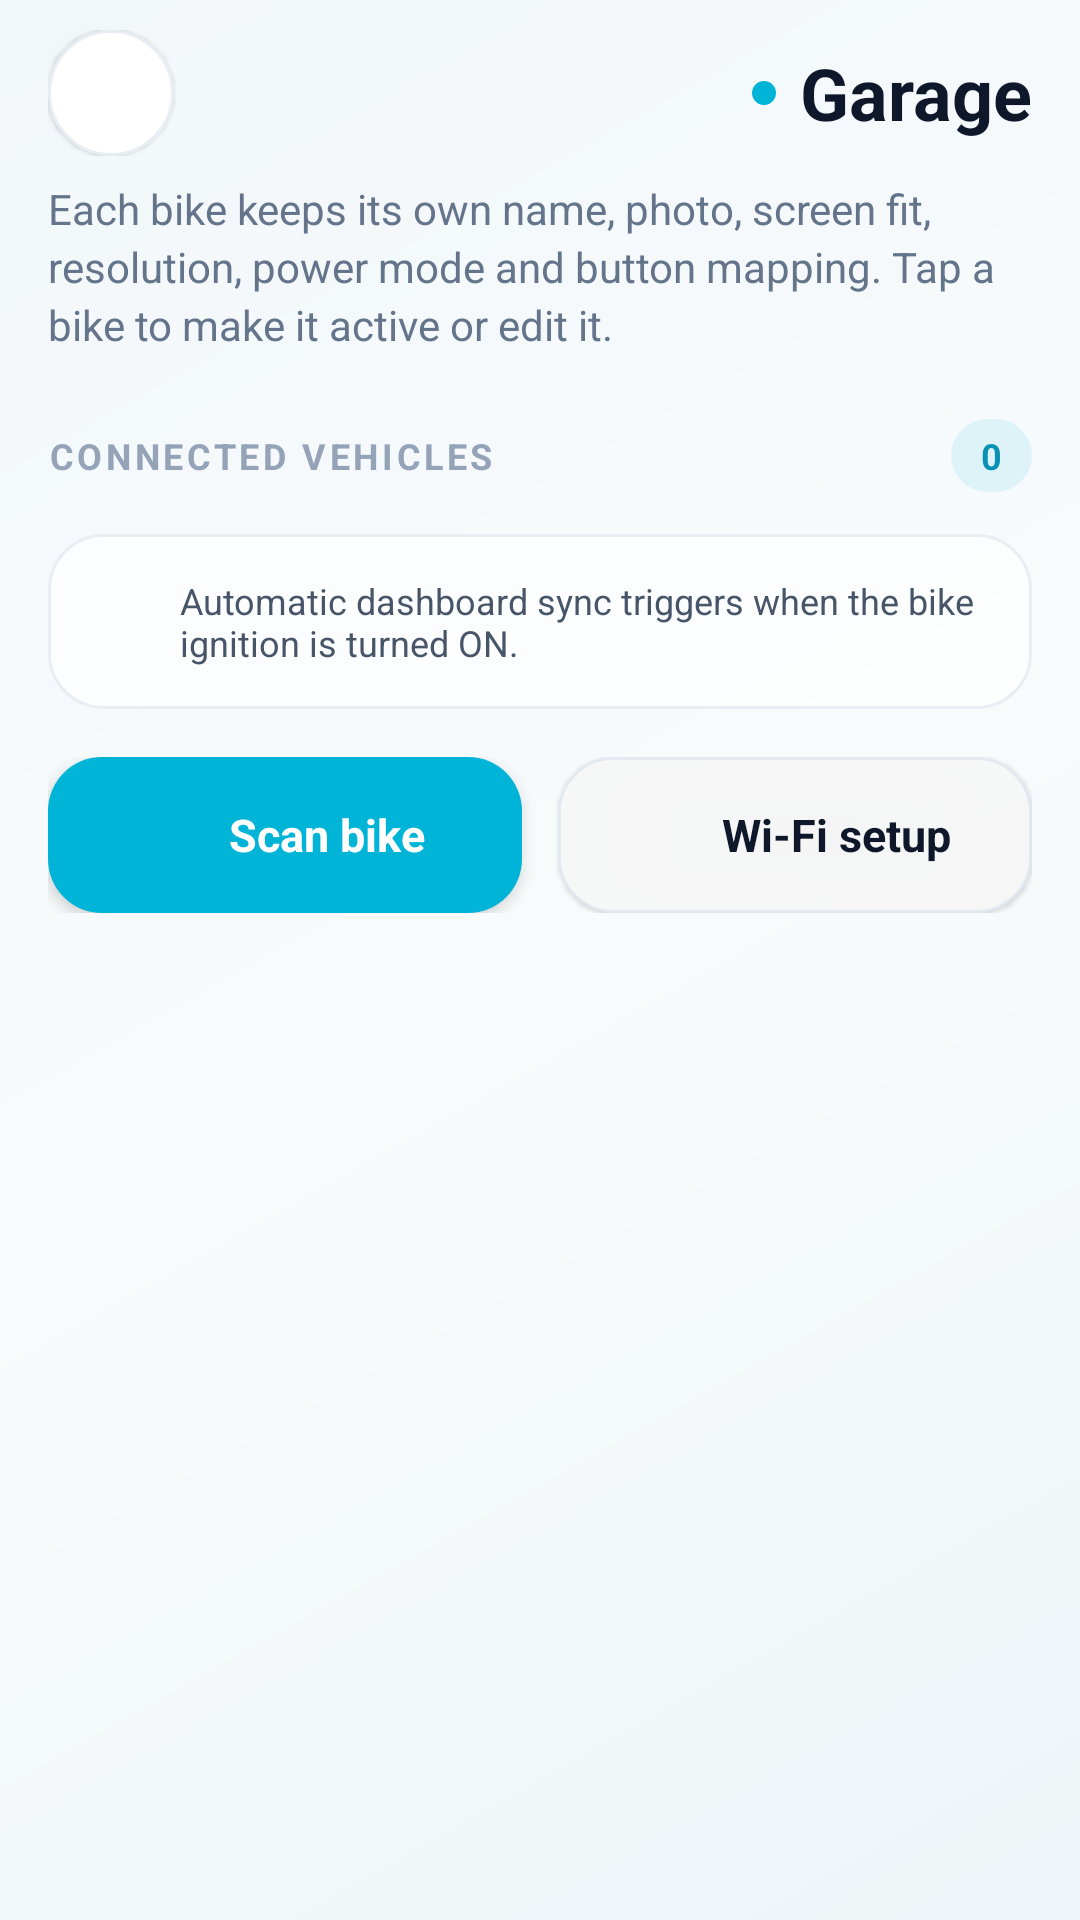

This screen was rendered from an Android layout file. Write that file and the resources it references.
<!-- AndroidManifest.xml: application theme Theme.OpenCfMoto -->
<!-- res/layout/activity_garage.xml -->
<?xml version="1.0" encoding="utf-8"?>
<LinearLayout xmlns:android="http://schemas.android.com/apk/res/android"
    xmlns:app="http://schemas.android.com/apk/res-auto"
    xmlns:tools="http://schemas.android.com/tools"
    android:id="@+id/garage_root"
    android:layout_width="match_parent"
    android:layout_height="match_parent"
    android:background="@drawable/home_bg_gradient"
    android:orientation="vertical">

    <LinearLayout
        android:layout_width="match_parent"
        android:layout_height="wrap_content"
        android:gravity="center_vertical"
        android:orientation="horizontal"
        android:paddingHorizontal="16dp"
        android:paddingTop="10dp"
        android:paddingBottom="8dp">

        <ImageButton
            android:id="@+id/garage_back"
            android:layout_width="42dp"
            android:layout_height="42dp"
            android:background="@drawable/home_icon_circle"
            android:contentDescription="@string/garage_back"
            android:elevation="1dp"
            android:padding="11dp"
            android:scaleType="fitCenter"
            android:src="@drawable/ic_back"
            android:stateListAnimator="@animator/home_press"
            android:tint="@color/home_text" />

        <View
            android:layout_width="0dp"
            android:layout_height="0dp"
            android:layout_weight="1" />

        <ImageView
            android:layout_width="8dp"
            android:layout_height="8dp"
            android:importantForAccessibility="no"
            android:src="@drawable/garage_dot_cyan" />

        <TextView
            android:layout_width="wrap_content"
            android:layout_height="wrap_content"
            android:layout_marginStart="8dp"
            android:text="@string/garage_garage"
            android:textColor="@color/home_text"
            android:textSize="24sp"
            android:textStyle="bold" />
    </LinearLayout>

    <ScrollView
        android:layout_width="match_parent"
        android:layout_height="0dp"
        android:layout_weight="1"
        android:clipToPadding="false"
        android:fillViewport="true"
        android:paddingHorizontal="16dp">

        <LinearLayout
            android:layout_width="match_parent"
            android:layout_height="wrap_content"
            android:orientation="vertical"
            android:paddingBottom="20dp">

            <TextView
                android:layout_width="match_parent"
                android:layout_height="wrap_content"
                android:layout_marginBottom="22dp"
                android:lineSpacingExtra="3dp"
                android:text="@string/garage_each_bike_keeps_its_own_name_photo_screen_fit_re"
                android:textColor="@color/home_text_2"
                android:textSize="14sp" />

            <LinearLayout
                android:layout_width="match_parent"
                android:layout_height="wrap_content"
                android:gravity="center_vertical"
                android:orientation="horizontal">

                <TextView
                    android:layout_width="0dp"
                    android:layout_height="wrap_content"
                    android:layout_weight="1"
                    android:letterSpacing="0.1"
                    android:text="@string/garage_connected_vehicles"
                    android:textColor="#94A3B8"
                    android:textSize="12sp"
                    android:textStyle="bold" />

                <TextView
                    android:id="@+id/garage_paired_count"
                    android:layout_width="wrap_content"
                    android:layout_height="wrap_content"
                    android:background="@drawable/garage_pill_cyan"
                    android:paddingHorizontal="10dp"
                    android:paddingVertical="4dp"
                    android:text="0"
                    android:textColor="#0891B2"
                    android:textSize="12sp"
                    android:textStyle="bold"
                    tools:ignore="HardcodedText" />
            </LinearLayout>

            <TextView
                android:id="@+id/garage_empty"
                android:layout_width="match_parent"
                android:layout_height="wrap_content"
                android:layout_marginTop="24dp"
                android:gravity="center"
                android:lineSpacingExtra="4dp"
                android:paddingHorizontal="16dp"
                android:text="@string/garage_no_bikes_yet_scan_your_dash_qr_or_enter_wi_fi_na"
                android:textColor="@color/home_text_2"
                android:textSize="15sp"
                android:visibility="gone" />

            <LinearLayout
                android:id="@+id/garage_container"
                android:layout_width="match_parent"
                android:layout_height="wrap_content"
                android:orientation="vertical" />

            <LinearLayout
                android:layout_width="match_parent"
                android:layout_height="wrap_content"
                android:layout_marginTop="14dp"
                android:background="@drawable/garage_banner_bg"
                android:gravity="top"
                android:orientation="horizontal"
                android:padding="14dp">

                <ImageView
                    android:layout_width="18dp"
                    android:layout_height="18dp"
                    android:importantForAccessibility="no"
                    android:src="@drawable/ic_info"
                    android:tint="@color/home_cyan" />

                <TextView
                    android:layout_width="0dp"
                    android:layout_height="wrap_content"
                    android:layout_marginStart="12dp"
                    android:layout_weight="1"
                    android:text="@string/garage_auto_sync_hint"
                    android:textColor="#475569"
                    android:textSize="12sp" />
            </LinearLayout>

            <LinearLayout
                android:layout_width="match_parent"
                android:layout_height="wrap_content"
                android:layout_marginTop="16dp"
                android:orientation="horizontal">

                <LinearLayout
                    android:id="@+id/garage_scan"
                    android:layout_width="0dp"
                    android:layout_height="wrap_content"
                    android:layout_marginEnd="6dp"
                    android:layout_weight="1"
                    android:background="@drawable/garage_btn_primary"
                    android:clickable="true"
                    android:contentDescription="@string/garage_scan_new_bike"
                    android:elevation="3dp"
                    android:focusable="true"
                    android:gravity="center"
                    android:minHeight="52dp"
                    android:orientation="horizontal"
                    android:paddingHorizontal="12dp"
                    android:paddingVertical="14dp"
                    android:stateListAnimator="@animator/home_press">

                    <ImageView
                        android:layout_width="20dp"
                        android:layout_height="20dp"
                        android:importantForAccessibility="no"
                        android:src="@drawable/ic_qr"
                        android:tint="@android:color/white" />

                    <TextView
                        android:layout_width="wrap_content"
                        android:layout_height="wrap_content"
                        android:layout_marginStart="8dp"
                        android:text="@string/garage_scan_bike"
                        android:textColor="@android:color/white"
                        android:textSize="15sp"
                        android:textStyle="bold" />
                </LinearLayout>

                <LinearLayout
                    android:id="@+id/garage_manual"
                    android:layout_width="0dp"
                    android:layout_height="wrap_content"
                    android:layout_marginStart="6dp"
                    android:layout_weight="1"
                    android:background="@drawable/garage_btn_secondary"
                    android:clickable="true"
                    android:contentDescription="@string/garage_enter_wi_fi_manually"
                    android:elevation="1dp"
                    android:focusable="true"
                    android:gravity="center"
                    android:minHeight="52dp"
                    android:orientation="horizontal"
                    android:paddingHorizontal="12dp"
                    android:paddingVertical="14dp"
                    android:stateListAnimator="@animator/home_press">

                    <ImageView
                        android:layout_width="20dp"
                        android:layout_height="20dp"
                        android:importantForAccessibility="no"
                        android:src="@drawable/ic_wifi"
                        android:tint="@color/home_text" />

                    <TextView
                        android:layout_width="wrap_content"
                        android:layout_height="wrap_content"
                        android:layout_marginStart="8dp"
                        android:text="@string/garage_wifi_setup"
                        android:textColor="@color/home_text"
                        android:textSize="15sp"
                        android:textStyle="bold" />
                </LinearLayout>
            </LinearLayout>

            
            <androidx.appcompat.widget.SwitchCompat
                android:id="@+id/garage_show_dummy"
                android:layout_width="match_parent"
                android:layout_height="wrap_content"
                android:layout_marginTop="14dp"
                android:minHeight="56dp"
                android:text="Show dummy bike (test)"
                android:textColor="@color/home_text"
                android:textSize="14sp"
                android:visibility="gone"
                app:thumbTint="@color/garage_switch_thumb_tint"
                app:trackTint="@color/garage_switch_track"
                tools:ignore="HardcodedText" />
        </LinearLayout>
    </ScrollView>
</LinearLayout>
<!-- resources referenced by this layout -->
<resources>
  <color name="home_cyan">#00B4D8</color>
  <color name="home_text">#0F172A</color>
  <color name="home_text_2">#64748B</color>
  <!-- drawable garage_banner_bg (drawable) -->
  <?xml version="1.0" encoding="utf-8"?>
  <shape xmlns:android="http://schemas.android.com/apk/res/android" android:shape="rectangle">
      <corners android:radius="18dp" />
      <solid android:color="#B3FFFFFF" />
      <stroke android:width="1dp" android:color="@color/home_border" />
  </shape>
  <!-- drawable garage_dot_cyan (drawable) -->
  <?xml version="1.0" encoding="utf-8"?>
  <shape xmlns:android="http://schemas.android.com/apk/res/android" android:shape="oval">
      <solid android:color="@color/home_cyan" />
      <size android:width="8dp" android:height="8dp" />
  </shape>
  <!-- drawable garage_pill_cyan (drawable) -->
  <?xml version="1.0" encoding="utf-8"?>
  <shape xmlns:android="http://schemas.android.com/apk/res/android" android:shape="rectangle">
      <corners android:radius="100dp" />
      <solid android:color="#1A00B4D8" />
  </shape>
  <!-- drawable home_bg_gradient (drawable) -->
  <?xml version="1.0" encoding="utf-8"?>
  <shape xmlns:android="http://schemas.android.com/apk/res/android" android:shape="rectangle">
      <gradient android:angle="315" android:startColor="@color/home_bg" android:centerColor="@color/home_bg_mid" android:endColor="@color/home_bg_end" />
  </shape>
  <string name="garage_auto_sync_hint">Automatic dashboard sync triggers when the bike ignition is turned ON.</string>
  <string name="garage_back">Back</string>
  <string name="garage_connected_vehicles">CONNECTED VEHICLES</string>
  <string name="garage_each_bike_keeps_its_own_name_photo_screen_fit_re">Each bike keeps its own name, photo, screen fit, resolution, power mode and button mapping. Tap a bike to make it active or edit it.</string>
  <string name="garage_enter_wi_fi_manually">Enter Wi‑Fi manually</string>
  <string name="garage_garage">Garage</string>
  <string name="garage_no_bikes_yet_scan_your_dash_qr_or_enter_wi_fi_na">No bikes yet.\nScan your dash QR, or enter Wi‑Fi name + password (TRK).</string>
  <string name="garage_scan_bike">Scan bike</string>
  <string name="garage_scan_new_bike">Scan new bike</string>
  <string name="garage_wifi_setup">Wi‑Fi setup</string>
  <style name="Theme.OpenCfMoto" parent="Base.Theme.OpenCfMoto" />
  <color name="home_border">#E8EEF3</color>
  <color name="home_bg">#F2F7FA</color>
  <color name="home_bg_mid">#F8FBFC</color>
  <color name="home_bg_end">#EEF5F8</color>
  <color name="home_card">#FFFFFF</color>
  <color name="brand_orange">#FF6A2C</color>
  <color name="on_brand">#FFFFFF</color>
  <color name="brand_orange_dark">#E85A1E</color>
  <color name="bg">#0E1116</color>
  <color name="surface">#171B22</color>
  <color name="surface_high">#1F242E</color>
  <color name="text_primary">#F2F5FA</color>
  <color name="text_secondary">#9AA4B2</color>
  <color name="outline">#2C333F</color>
  <style name="ThemeOverlay.OpenCfMoto.GlassDialog" parent="Base.ThemeOverlay.OpenCfMoto.GlassDialog" />
  <color name="glass_cyan_light">#22D3EE</color>
  <color name="white">#FFFFFFFF</color>
  <style name="Animation.OpenCfMoto.GlassDialog" parent="@android:style/Animation.Dialog">
          <item name="android:windowEnterAnimation">@anim/glass_dialog_enter</item>
          <item name="android:windowExitAnimation">@anim/glass_dialog_exit</item>
      </style>
  <style name="GlassDialog.Title" parent="MaterialAlertDialog.Material3.Title.Text">
          <item name="android:textColor">@color/white</item>
          <item name="android:textSize">20sp</item>
          <item name="android:textStyle">bold</item>
      </style>
  <style name="GlassDialog.Body" parent="MaterialAlertDialog.Material3.Body.Text">
          <item name="android:textColor">#E6CBD5E1</item>
          <item name="android:textSize">14sp</item>
          <item name="android:lineSpacingMultiplier">1.2</item>
      </style>
</resources>
